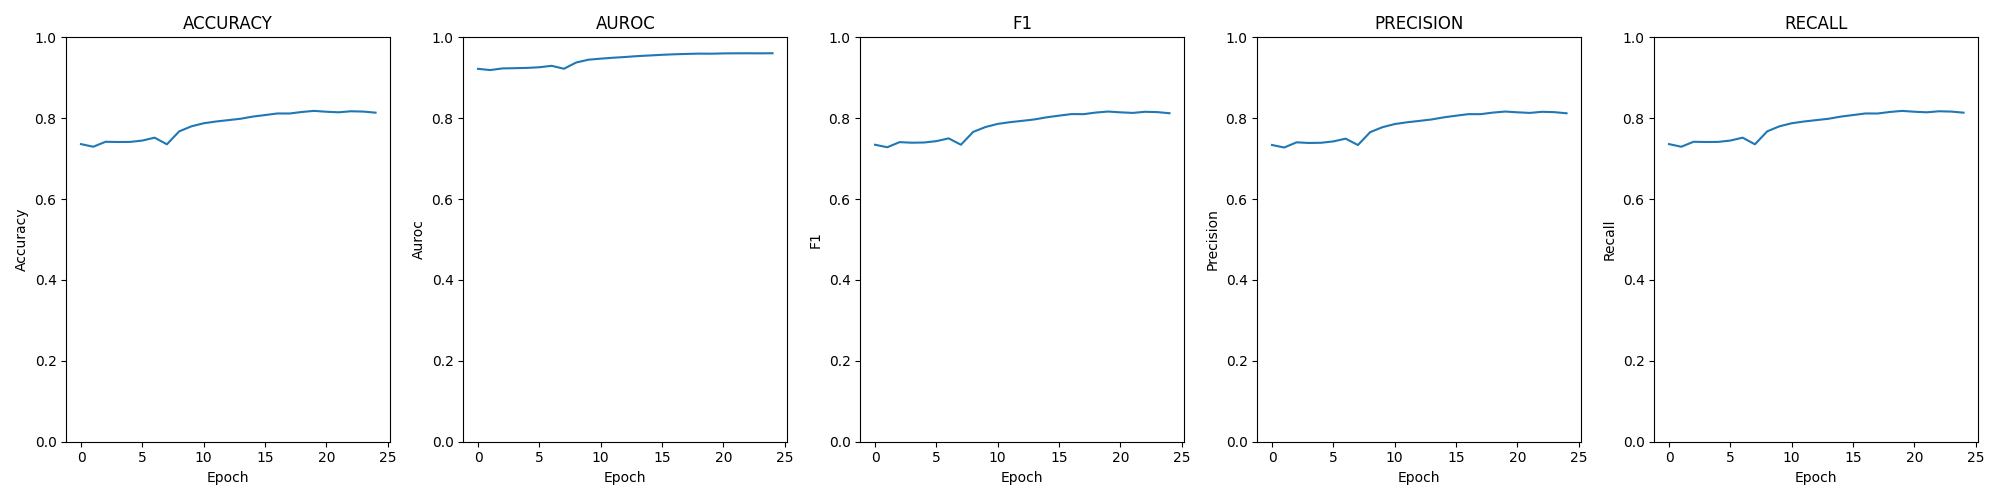

Data behind this chart, as committed beside it:
epoch; loss; time; accuracy; auroc; confusion; f1; precision; recall
0; 0.00145; 00:05:14; 0.736; 0.9221; [[2490, 446, 17, 17], [674, 1897, 336, 3…; 0.7344; 0.7338; 0.736
1; 0.00156; 00:05:07; 0.7295; 0.9191; [[2461, 443, 43, 23], [664, 1900, 333, 4…; 0.7282; 0.7276; 0.7295
2; 0.00150; 00:05:05; 0.7418; 0.9232; [[2448, 453, 40, 29], [631, 1961, 314, 3…; 0.7408; 0.7404; 0.7418
3; 0.00146; 00:05:05; 0.7412; 0.9237; [[2482, 427, 36, 25], [677, 1911, 317, 4…; 0.7394; 0.7388; 0.7412
4; 0.00145; 00:05:11; 0.7414; 0.9244; [[2485, 426, 35, 24], [639, 1943, 322, 4…; 0.7399; 0.7392; 0.7414
5; 0.00142; 00:05:03; 0.7447; 0.926; [[2495, 417, 38, 20], [637, 1939, 332, 3…; 0.7433; 0.7426; 0.7447
6; 0.00136; 00:04:58; 0.7519; 0.9296; [[2501, 412, 35, 22], [623, 1948, 338, 3…; 0.7501; 0.7494; 0.7519
7; 0.00154; 00:05:08; 0.7355; 0.9223; [[2389, 475, 75, 31], [586, 1928, 398, 3…; 0.7344; 0.7337; 0.7355
8; 0.00122; 00:05:06; 0.7675; 0.9377; [[2524, 400, 33, 13], [603, 2008, 322, 1…; 0.7661; 0.7655; 0.7675
9; 0.00111; 00:05:04; 0.78; 0.9447; [[2572, 364, 24, 10], [584, 2060, 288, 1…; 0.7782; 0.7778; 0.78
10; 0.00106; 00:05:04; 0.7875; 0.9473; [[2577, 360, 23, 10], [544, 2110, 281, 1…; 0.786; 0.7856; 0.7875
11; 0.00102; 00:05:00; 0.7919; 0.9496; [[2587, 352, 19, 12], [537, 2105, 288, 1…; 0.7902; 0.7899; 0.7919
12; 0.00098; 00:05:04; 0.7953; 0.9514; [[2600, 345, 14, 11], [549, 2110, 270, 1…; 0.7935; 0.7933; 0.7953
13; 0.00095; 00:05:01; 0.7987; 0.9536; [[2613, 331, 17, 9], [536, 2142, 253, 14…; 0.797; 0.7969; 0.7987
14; 0.00092; 00:05:01; 0.804; 0.9551; [[2614, 333, 10, 13], [525, 2133, 278, 9…; 0.8023; 0.8022; 0.804
15; 0.00089; 00:05:04; 0.8078; 0.9568; [[2622, 325, 13, 10], [522, 2164, 251, 8…; 0.8063; 0.8062; 0.8078
16; 0.00088; 00:05:02; 0.8117; 0.9581; [[2600, 344, 16, 10], [444, 2178, 310, 1…; 0.8102; 0.8101; 0.8117
17; 0.00085; 00:05:05; 0.8116; 0.959; [[2639, 311, 14, 6], [504, 2174, 256, 11…; 0.81; 0.81; 0.8116
18; 0.00085; 00:05:04; 0.8155; 0.9597; [[2646, 306, 12, 6], [504, 2178, 256, 7]…; 0.814; 0.8139; 0.8155
19; 0.00085; 00:05:05; 0.8181; 0.9595; [[2653, 295, 15, 7], [485, 2192, 252, 16…; 0.8165; 0.8165; 0.8181
20; 0.00083; 00:05:06; 0.816; 0.9603; [[2643, 303, 13, 11], [513, 2194, 229, 9…; 0.8145; 0.8146; 0.816
21; 0.00084; 00:04:57; 0.8146; 0.9605; [[2645, 300, 14, 11], [504, 2186, 243, 1…; 0.8131; 0.8131; 0.8146
22; 0.00084; 00:05:00; 0.8172; 0.9606; [[2634, 315, 15, 6], [490, 2220, 225, 10…; 0.8159; 0.8158; 0.8172
23; 0.00084; 00:05:05; 0.8164; 0.9604; [[2638, 311, 10, 11], [499, 2192, 247, 7…; 0.8151; 0.815; 0.8164
24; 0.00083; 00:05:00; 0.8137; 0.9607; [[2628, 319, 14, 9], [504, 2192, 242, 7]…; 0.8123; 0.8122; 0.8137
